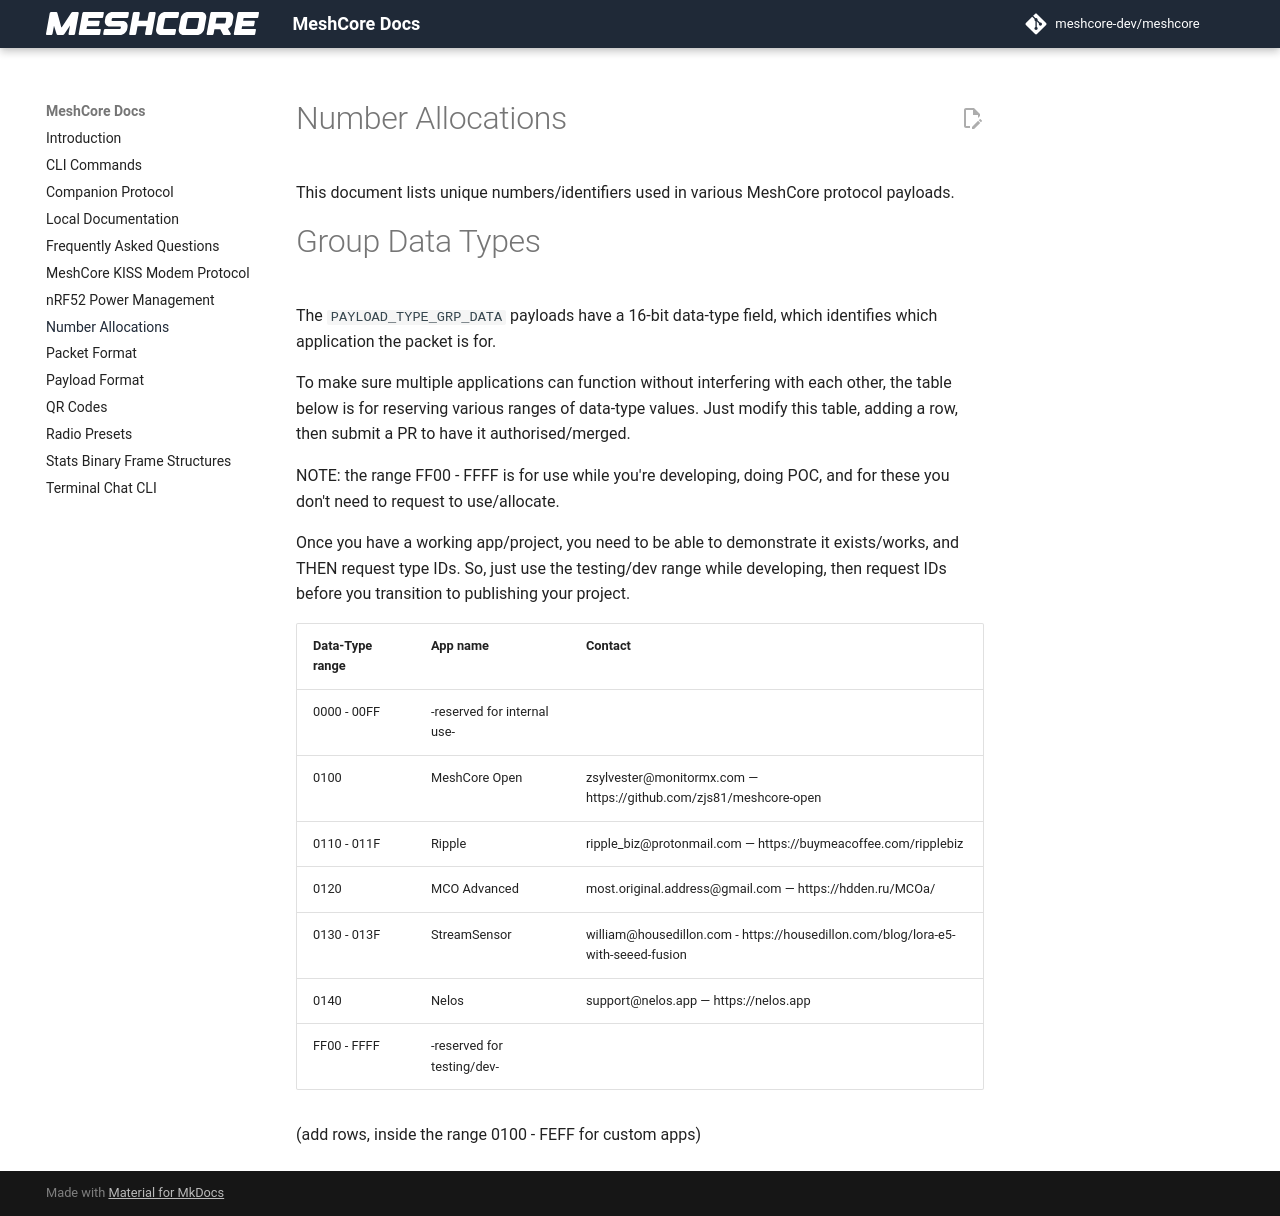

repository: bkbroiler88/meshcore-cyd · page: number_allocations/index.html · generator: mkdocs

# Number Allocations

This document lists unique numbers/identifiers used in various MeshCore protocol payloads.

# Group Data Types

The `PAYLOAD_TYPE_GRP_DATA` payloads have a 16-bit data-type field, which identifies which application the packet is for.

To make sure multiple applications can function without interfering with each other, the table below is for reserving various ranges of data-type values. Just modify this table, adding a row, then submit a PR to have it authorised/merged.

NOTE: the range FF00 - FFFF is for use while you're developing, doing POC, and for these you don't need to request to use/allocate.

Once you have a working app/project, you need to be able to demonstrate it exists/works, and THEN request type IDs. So, just use the testing/dev range while developing, then request IDs before you transition to publishing your project.

| Data-Type range | App name                    | Contact                                                           |
|-----------------|-----------------------------|-------------------------------------------------------------------|
| 0000 - 00FF     | -reserved for internal use- |                                                                   |
| 0100            | MeshCore Open               | zsylvester@monitormx.com — https://github.com/zjs81/meshcore-open |
| 0110 - 011F     | Ripple                      | ripple_biz@protonmail.com — https://buymeacoffee.com/ripplebiz    |
| 0120            | MCO Advanced                | most.original.address@gmail.com — https://hdden.ru/MCOa/          |
| 0130 - 013F     | StreamSensor                | william@housedillon.com - https://housedillon.com/blog/lora-e5-with-seeed-fusion |
| 0140            | Nelos                       | support@nelos.app — https://nelos.app                             |
| FF00 - FFFF     | -reserved for testing/dev-  |                                                                   |

(add rows, inside the range 0100 - FEFF for custom apps)
